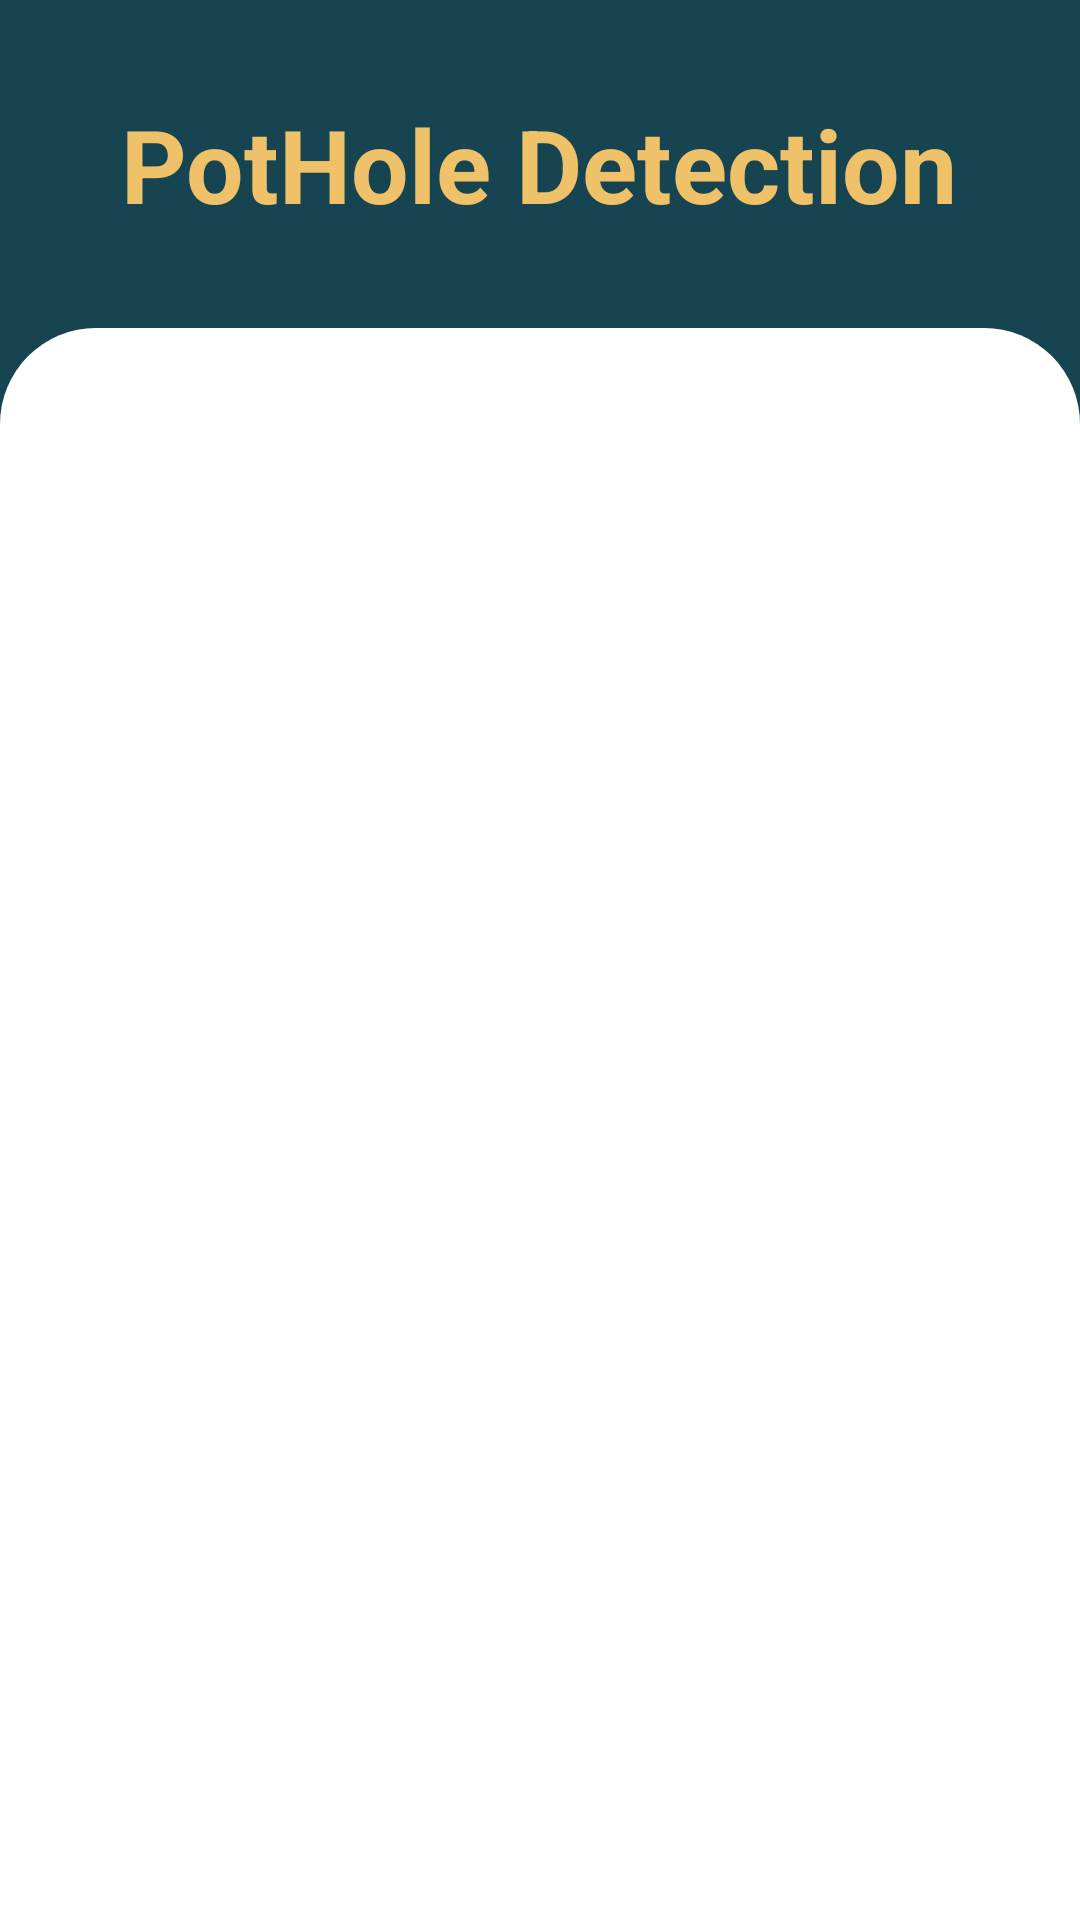

Reconstruct the res/layout file that produces this screen, plus the resources it refers to.
<!-- AndroidManifest.xml: application theme Theme.CapstoneProject -->
<!-- res/layout/activity_auth.xml -->
<?xml version="1.0" encoding="utf-8"?>
<LinearLayout xmlns:android="http://schemas.android.com/apk/res/android"
    xmlns:app="http://schemas.android.com/apk/res-auto"
    xmlns:tools="http://schemas.android.com/tools"
    android:layout_width="match_parent"
    android:layout_height="match_parent"
    android:background="@color/secondary_dark"
    android:orientation="vertical"
    tools:context=".ui.authentication.AuthActivity">

    <TextView
        android:layout_width="wrap_content"
        android:layout_height="wrap_content"
        android:layout_gravity="center"
        android:layout_margin="32dp"
        android:text="@string/project_title"
        android:textColor="@color/primary_light"
        android:textSize="34sp"
        android:textStyle="bold" />

    <FrameLayout
        android:id="@+id/frame_container"
        android:layout_width="match_parent"
        android:layout_height="match_parent"
        android:background="@drawable/bg_rounded_top" />

</LinearLayout>
<!-- resources referenced by this layout -->
<resources>
  <color name="primary_light">#EFC169</color>
  <color name="secondary_dark">#164451</color>
  <!-- drawable bg_rounded_top (drawable) -->
  <?xml version="1.0" encoding="utf-8"?>
  <shape xmlns:android="http://schemas.android.com/apk/res/android">
      <solid android:color="@color/white" />
      <corners
          android:bottomLeftRadius="0dp"
          android:bottomRightRadius="0dp"
          android:topLeftRadius="32dp"
          android:topRightRadius="32dp" />
  </shape>
  <string name="project_title">PotHole Detection</string>
  <style name="Theme.CapstoneProject" parent="Theme.MaterialComponents.DayNight.DarkActionBar">
          
          <item name="colorPrimary">@color/primary_dark</item>
          <item name="colorPrimaryVariant">@color/primary</item>
          <item name="colorOnPrimary">@color/white</item>
          
          <item name="colorSecondary">@color/secondary_light</item>
          <item name="colorSecondaryVariant">@color/secondary_dark</item>
          <item name="colorOnSecondary">@color/black</item>
          
          <item name="android:statusBarColor" tools:targetApi="l">?attr/colorPrimaryVariant</item>
          
      </style>
  <color name="white">#FFFFFFFF</color>
  <color name="primary_dark">#D94141</color>
  <color name="primary">#F2784B</color>
  <color name="secondary_light">#DAD496</color>
  <color name="black">#FF000000</color>
</resources>
